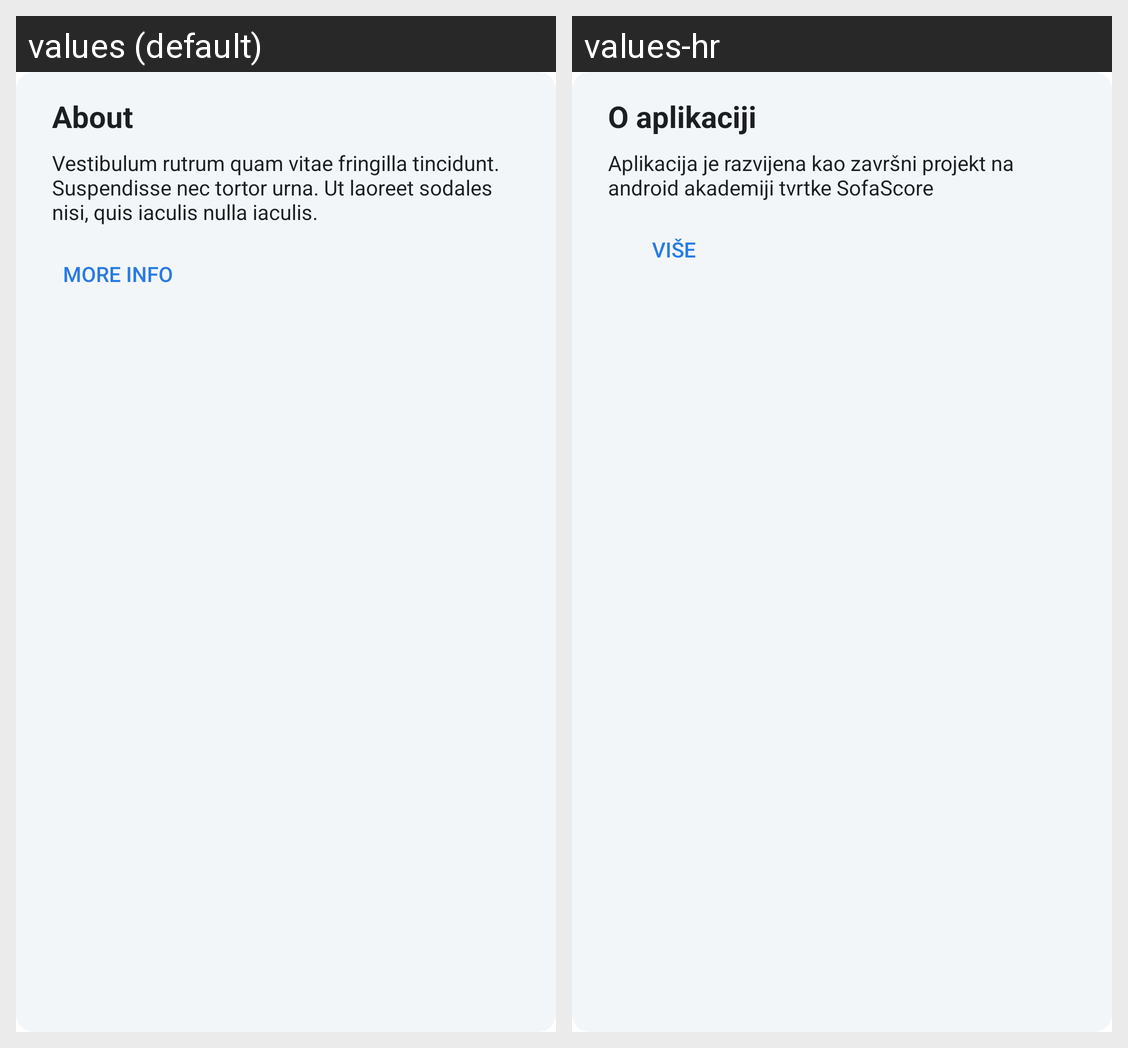

For this localized Android screen grid, give each drawn string resource with its value in every locale shown.
Android screen res/layout/about_info_recentagle.xml rendered under 2 locales, left to right: values (default), values-hr. Device: Nexus 5 (rendered at 1080×1920; each locale shown at half size, 540×960, under a caption strip naming it); theme Theme.PokemonsApp.
Strings drawn on this screen, with the default value and each locale's value (text and hints the layout hard-codes, and strings that could not be matched under every locale, appear in the picture but are not listed):

about_title
  values: About
  values-hr: O aplikaciji

short_about_text
  values: Vestibulum rutrum quam vitae fringilla tincidunt. Suspendisse nec tortor urna. Ut laoreet sodales nisi, quis iaculis nulla iaculis.
  values-hr: Aplikacija je razvijena kao završni projekt na android akademiji tvrtke SofaScore

more_info
  values: More info
  values-hr: Više
